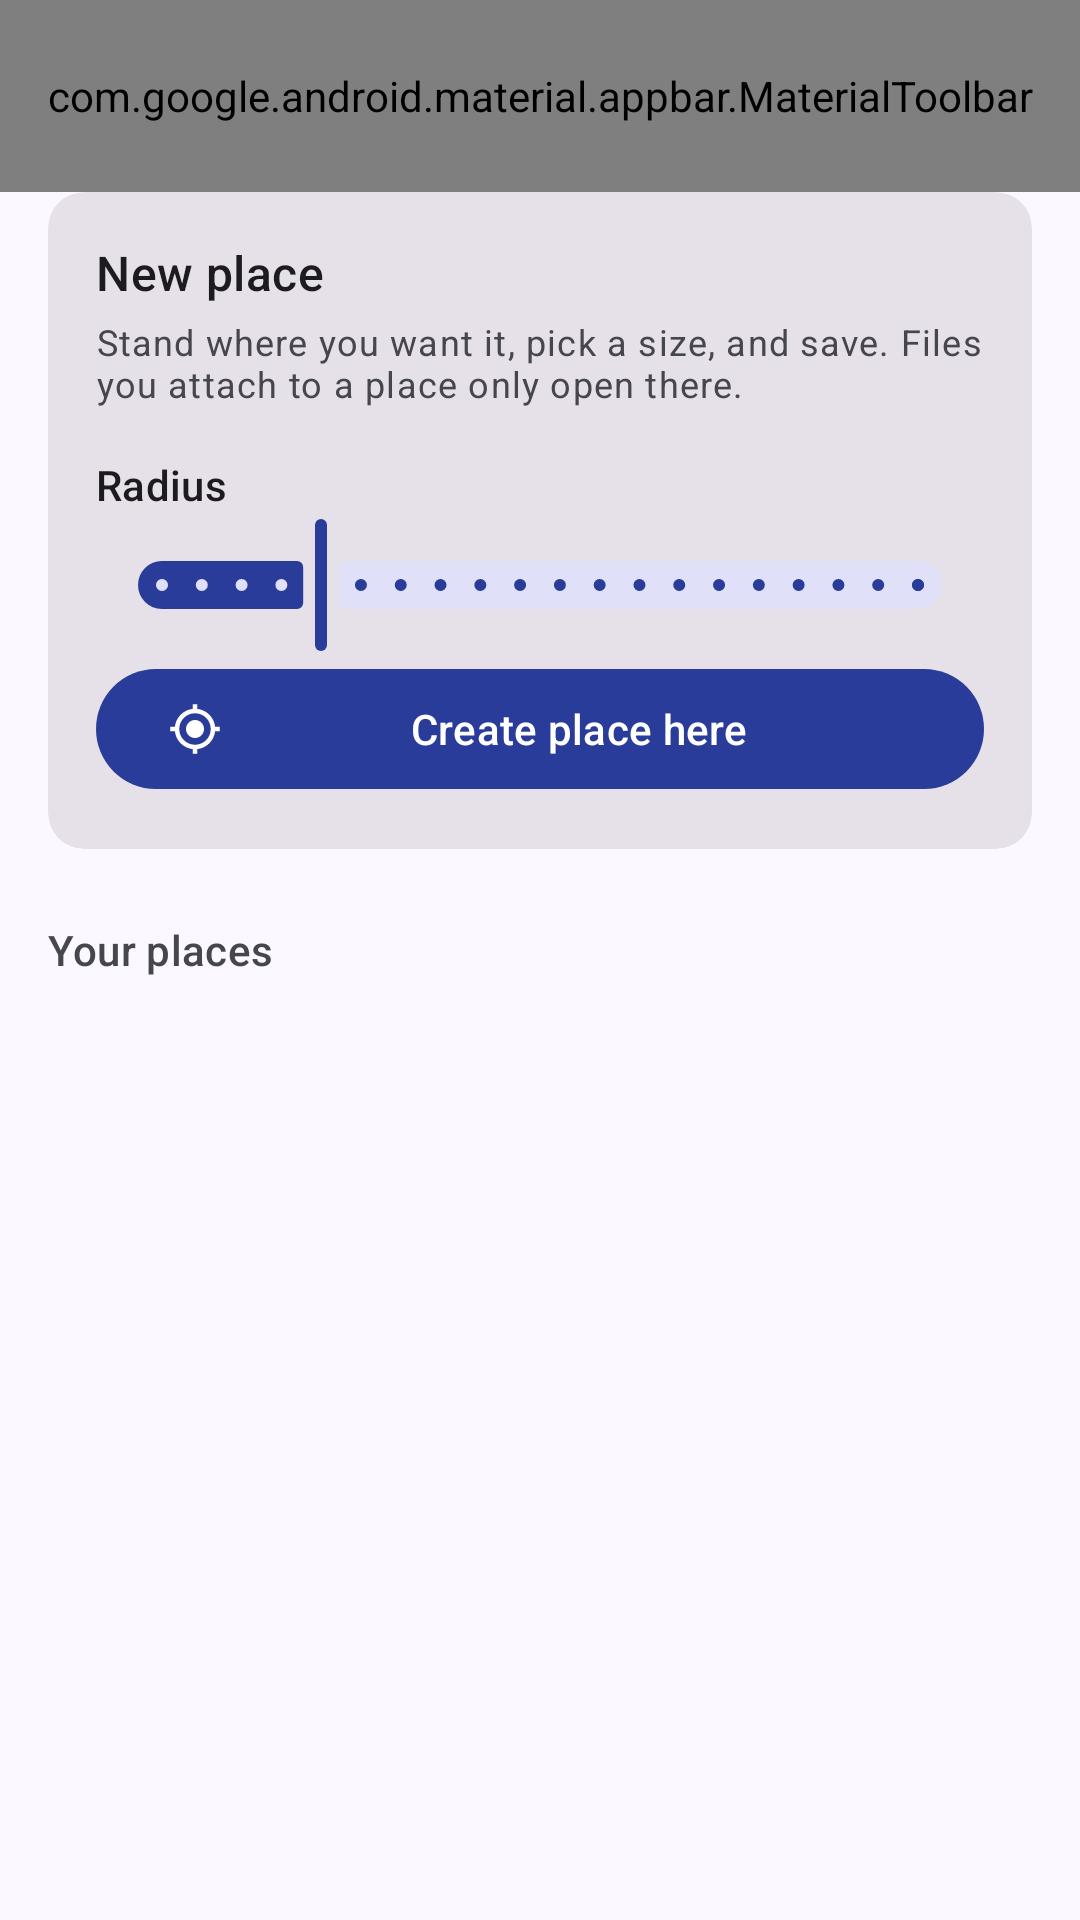

This screen was rendered from an Android layout file. Write that file and the resources it references.
<!-- AndroidManifest.xml: application theme Theme.Nimbus -->
<!-- res/layout/activity_main.xml -->
<?xml version="1.0" encoding="utf-8"?>
<LinearLayout xmlns:android="http://schemas.android.com/apk/res/android"
    xmlns:app="http://schemas.android.com/apk/res-auto"
    xmlns:tools="http://schemas.android.com/tools"
    android:layout_width="match_parent"
    android:layout_height="match_parent"
    android:fitsSystemWindows="true"
    android:orientation="vertical"
    tools:context=".ui.MainActivity">

    <com.google.android.material.appbar.MaterialToolbar
        android:id="@+id/toolbar"
        android:layout_width="match_parent"
        android:layout_height="?attr/actionBarSize"
        app:menu="@menu/menu_main"
        app:title="@string/app_name" />

    
    <com.google.android.material.card.MaterialCardView
        android:id="@+id/card_permission_banner"
        style="@style/Widget.Material3.CardView.Filled"
        android:layout_width="match_parent"
        android:layout_height="wrap_content"
        android:layout_marginHorizontal="16dp"
        android:layout_marginBottom="8dp"
        android:visibility="gone"
        app:cardBackgroundColor="?attr/colorErrorContainer"
        tools:visibility="visible">

        <LinearLayout
            android:layout_width="match_parent"
            android:layout_height="wrap_content"
            android:gravity="center_vertical"
            android:orientation="horizontal"
            android:paddingVertical="8dp"
            android:paddingStart="16dp"
            android:paddingEnd="8dp">

            <ImageView
                android:layout_width="24dp"
                android:layout_height="24dp"
                android:importantForAccessibility="no"
                android:src="@drawable/ic_warning"
                app:tint="?attr/colorOnErrorContainer" />

            <TextView
                android:id="@+id/tv_permission_banner"
                android:layout_width="0dp"
                android:layout_height="wrap_content"
                android:layout_marginStart="16dp"
                android:layout_weight="1"
                android:text="@string/main_banner_background"
                android:textAppearance="?attr/textAppearanceBodyMedium"
                android:textColor="?attr/colorOnErrorContainer" />

            <com.google.android.material.button.MaterialButton
                android:id="@+id/btn_permission_banner"
                style="@style/Widget.Material3.Button.TextButton"
                android:layout_width="wrap_content"
                android:layout_height="wrap_content"
                android:text="@string/main_banner_action"
                android:textColor="?attr/colorOnErrorContainer" />
        </LinearLayout>
    </com.google.android.material.card.MaterialCardView>

    <com.google.android.material.card.MaterialCardView
        style="@style/Widget.Material3.CardView.Filled"
        android:layout_width="match_parent"
        android:layout_height="wrap_content"
        android:layout_marginHorizontal="16dp">

        <LinearLayout
            android:layout_width="match_parent"
            android:layout_height="wrap_content"
            android:orientation="vertical"
            android:padding="16dp">

            <TextView
                android:layout_width="wrap_content"
                android:layout_height="wrap_content"
                android:text="@string/main_new_place_title"
                android:textAppearance="?attr/textAppearanceTitleMedium" />

            <TextView
                android:layout_width="match_parent"
                android:layout_height="wrap_content"
                android:layout_marginTop="4dp"
                android:text="@string/main_new_place_body"
                android:textAppearance="?attr/textAppearanceBodySmall"
                android:textColor="?attr/colorOnSurfaceVariant" />

            <LinearLayout
                android:layout_width="match_parent"
                android:layout_height="wrap_content"
                android:layout_marginTop="16dp"
                android:orientation="horizontal">

                <TextView
                    android:layout_width="0dp"
                    android:layout_height="wrap_content"
                    android:layout_weight="1"
                    android:text="@string/main_radius"
                    android:textAppearance="?attr/textAppearanceLabelLarge" />

                <TextView
                    android:id="@+id/tv_radius_value"
                    android:layout_width="wrap_content"
                    android:layout_height="wrap_content"
                    android:textAppearance="?attr/textAppearanceLabelLarge"
                    android:textColor="?attr/colorPrimary"
                    tools:text="50 m" />
            </LinearLayout>

            
            <com.google.android.material.slider.Slider
                android:id="@+id/slider_radius"
                android:layout_width="match_parent"
                android:layout_height="wrap_content"
                android:contentDescription="@string/main_radius"
                android:stepSize="10"
                android:value="50"
                android:valueFrom="10"
                android:valueTo="200" />

            <com.google.android.material.button.MaterialButton
                android:id="@+id/btn_create_place"
                android:layout_width="match_parent"
                android:layout_height="wrap_content"
                android:text="@string/main_create_place"
                app:icon="@drawable/ic_my_location" />
        </LinearLayout>
    </com.google.android.material.card.MaterialCardView>

    <TextView
        android:layout_width="wrap_content"
        android:layout_height="wrap_content"
        android:layout_marginStart="16dp"
        android:layout_marginTop="24dp"
        android:layout_marginBottom="8dp"
        android:text="@string/main_places_header"
        android:textAppearance="?attr/textAppearanceTitleSmall"
        android:textColor="?attr/colorOnSurfaceVariant" />

    <FrameLayout
        android:layout_width="match_parent"
        android:layout_height="0dp"
        android:layout_weight="1">

        <androidx.recyclerview.widget.RecyclerView
            android:id="@+id/recycler_places"
            android:layout_width="match_parent"
            android:layout_height="match_parent"
            android:clipToPadding="false"
            android:paddingHorizontal="16dp"
            android:paddingBottom="16dp" />

        <LinearLayout
            android:id="@+id/empty_state"
            android:layout_width="match_parent"
            android:layout_height="match_parent"
            android:gravity="center"
            android:orientation="vertical"
            android:padding="32dp"
            android:visibility="gone">

            <ImageView
                android:layout_width="48dp"
                android:layout_height="48dp"
                android:importantForAccessibility="no"
                android:src="@drawable/ic_place"
                app:tint="?attr/colorOutline" />

            <TextView
                android:layout_width="wrap_content"
                android:layout_height="wrap_content"
                android:layout_marginTop="12dp"
                android:text="@string/main_empty_title"
                android:textAppearance="?attr/textAppearanceTitleMedium" />

            <TextView
                android:layout_width="wrap_content"
                android:layout_height="wrap_content"
                android:layout_marginTop="4dp"
                android:gravity="center"
                android:text="@string/main_empty_body"
                android:textAppearance="?attr/textAppearanceBodyMedium"
                android:textColor="?attr/colorOnSurfaceVariant" />
        </LinearLayout>
    </FrameLayout>

</LinearLayout>
<!-- resources referenced by this layout -->
<resources>
  <!-- drawable ic_my_location (drawable) -->
  <?xml version="1.0" encoding="utf-8"?>
  <vector xmlns:android="http://schemas.android.com/apk/res/android"
      android:width="24dp"
      android:height="24dp"
      android:tint="?attr/colorControlNormal"
      android:viewportWidth="24"
      android:viewportHeight="24">
      <path
          android:fillColor="@android:color/white"
          android:pathData="M12,8c-2.21,0 -4,1.79 -4,4s1.79,4 4,4 4,-1.79 4,-4 -1.79,-4 -4,-4zM20.94,11c-0.46,-4.17 -3.77,-7.48 -7.94,-7.94V1h-2v2.06C6.83,3.52 3.52,6.83 3.06,11H1v2h2.06c0.46,4.17 3.77,7.48 7.94,7.94V23h2v-2.06c4.17,-0.46 7.48,-3.77 7.94,-7.94H23v-2h-2.06zM12,19c-3.87,0 -7,-3.13 -7,-7s3.13,-7 7,-7 7,3.13 7,7 -3.13,7 -7,7z" />
  </vector>
  <!-- drawable ic_place (drawable) -->
  <?xml version="1.0" encoding="utf-8"?>
  <vector xmlns:android="http://schemas.android.com/apk/res/android"
      android:width="24dp"
      android:height="24dp"
      android:tint="?attr/colorControlNormal"
      android:viewportWidth="24"
      android:viewportHeight="24">
      <path
          android:fillColor="@android:color/white"
          android:pathData="M12,2C8.13,2 5,5.13 5,9c0,5.25 7,13 7,13s7,-7.75 7,-13c0,-3.87 -3.13,-7 -7,-7zM12,11.5c-1.38,0 -2.5,-1.12 -2.5,-2.5s1.12,-2.5 2.5,-2.5 2.5,1.12 2.5,2.5 -1.12,2.5 -2.5,2.5z" />
  </vector>
  <!-- drawable ic_warning (drawable) -->
  <?xml version="1.0" encoding="utf-8"?>
  <vector xmlns:android="http://schemas.android.com/apk/res/android"
      android:width="24dp"
      android:height="24dp"
      android:tint="?attr/colorControlNormal"
      android:viewportWidth="24"
      android:viewportHeight="24">
      <path
          android:fillColor="@android:color/white"
          android:pathData="M1,21h22L12,2 1,21zM13,18h-2v-2h2v2zM13,14h-2v-4h2v4z" />
  </vector>
  <string name="app_name">North</string>
  <string name="main_banner_action">Allow</string>
  <string name="main_banner_background">North can\'t tell when you arrive somewhere. Allow location access \"All the time\".</string>
  <string name="main_create_place">Create place here</string>
  <string name="main_empty_body">Create your first place above.</string>
  <string name="main_empty_title">No places yet</string>
  <string name="main_new_place_body">Stand where you want it, pick a size, and save. Files you attach to a place only open there.</string>
  <string name="main_new_place_title">New place</string>
  <string name="main_places_header">Your places</string>
  <string name="main_radius">Radius</string>
  <color name="north_primary">#2A3C9A</color>
  <color name="north_on_primary">#FFFFFF</color>
  <color name="north_primary_container">#DDE1FF</color>
  <color name="north_on_primary_container">#00105C</color>
  <color name="north_secondary">#5B5D72</color>
  <color name="north_on_secondary">#FFFFFF</color>
  <color name="north_secondary_container">#E0E1F9</color>
  <color name="north_on_secondary_container">#181A2C</color>
  <color name="north_tertiary">#006A60</color>
  <color name="north_on_tertiary">#FFFFFF</color>
  <color name="north_tertiary_container">#9EF2E4</color>
  <color name="north_on_tertiary_container">#00201C</color>
  <color name="north_error">#BA1A1A</color>
  <color name="north_on_error">#FFFFFF</color>
  <color name="north_error_container">#FFDAD6</color>
  <color name="north_on_error_container">#410002</color>
  <color name="north_background">#FBF8FF</color>
  <color name="north_on_background">#1B1B21</color>
  <color name="north_surface">#FBF8FF</color>
  <color name="north_on_surface">#1B1B21</color>
  <color name="north_surface_variant">#E3E1EC</color>
  <color name="north_on_surface_variant">#46464F</color>
  <color name="north_outline">#767680</color>
</resources>
